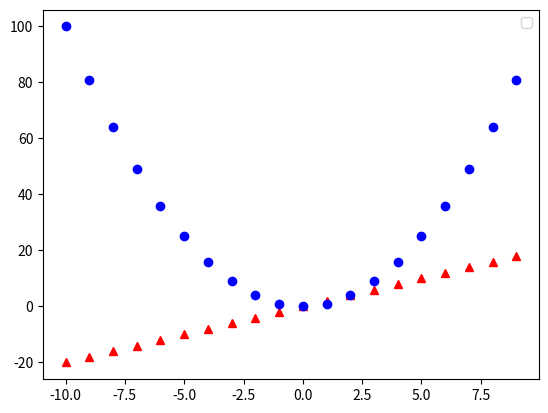

Write Python code to recreate this figure.
import matplotlib.pyplot as plt 
import numpy as np

x = np.arange(-10.0, 10.0, 1.0)

plt.plot(x, x*2, 'r^')
plt.plot(x, x**2, 'bo')

plt.legend()
plt.show()
